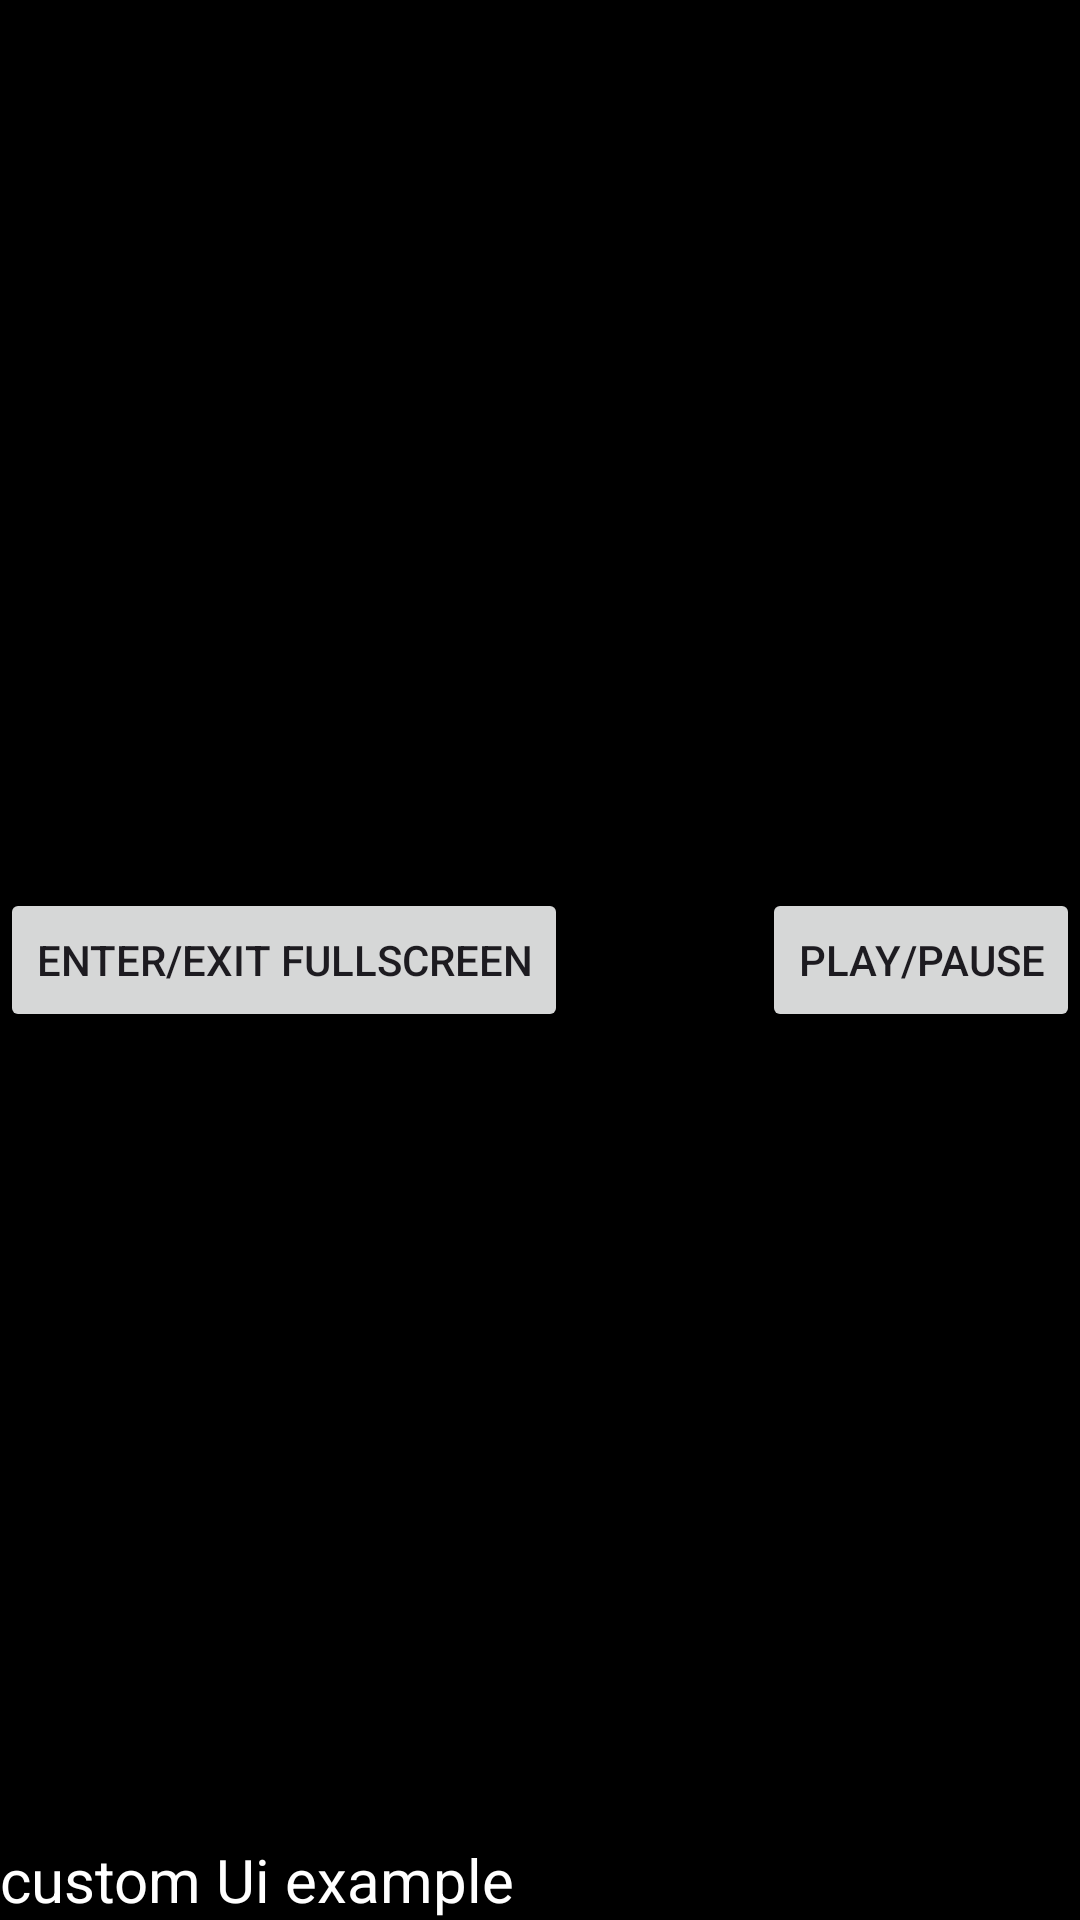

Reconstruct the res/layout file that produces this screen, plus the resources it refers to.
<!-- AndroidManifest.xml: application theme Theme.YoutubePlayList -->
<!-- res/layout/activity_custom_uiactivity.xml -->
<?xml version="1.0" encoding="utf-8"?>
<RelativeLayout
    android:id="@+id/rvLayout"
    xmlns:android="http://schemas.android.com/apk/res/android"
    android:layout_width="match_parent"
    android:layout_height="match_parent" >

    <View
        android:id="@+id/panel"
        android:layout_width="match_parent"
        android:layout_height="match_parent"
        android:clickable="true"
        android:focusable="true"
        android:background="@android:color/black" />

    <TextView
        android:id="@+id/text_text1"
        android:layout_width="wrap_content"
        android:layout_height="wrap_content"
        android:text="custom Ui example"
        android:textSize="20sp"
        android:textColor="@android:color/white"

        android:layout_alignParentBottom="true"
        android:layout_alignParentStart="true" />

    <ProgressBar
        android:id="@+id/progressbar"
        style="?android:attr/progressBarStyle"
        android:layout_width="wrap_content"
        android:layout_height="wrap_content"

        android:layout_alignParentTop="true"
        android:layout_alignParentStart="true" />

    <TextView
        android:id="@+id/video_current_time"
        android:layout_width="wrap_content"
        android:layout_height="wrap_content"

        android:textColor="@color/ayp_red"
        android:layout_alignParentTop="true"
        android:layout_alignParentEnd="true" />

    <TextView
        android:id="@+id/video_duration"
        android:layout_width="wrap_content"
        android:layout_height="wrap_content"

        android:textColor="@color/ayp_red"
        android:layout_alignParentBottom="true"
        android:layout_alignParentEnd="true" />

    <Button
        android:id="@+id/play_pause_button"
        android:layout_width="wrap_content"
        android:layout_height="wrap_content"
        android:text="Play/Pause"

        android:layout_centerVertical="true"
        android:layout_alignParentEnd="true" />

    <Button
        android:id="@+id/enter_exit_fullscreen_button"
        android:layout_width="wrap_content"
        android:layout_height="wrap_content"
        android:text="Enter/exit fullscreen"

        android:layout_centerVertical="true"
        android:layout_alignParentStart="true" />

</RelativeLayout>
<!-- resources referenced by this layout -->
<resources>
  <color name="ayp_red">#D70707</color>
  <style name="Theme.YoutubePlayList" parent="Base.Theme.YoutubePlayList" />
  <style name="Base.Theme.YoutubePlayList" parent="Theme.Material3.DayNight.NoActionBar">
          
          
      </style>
</resources>
